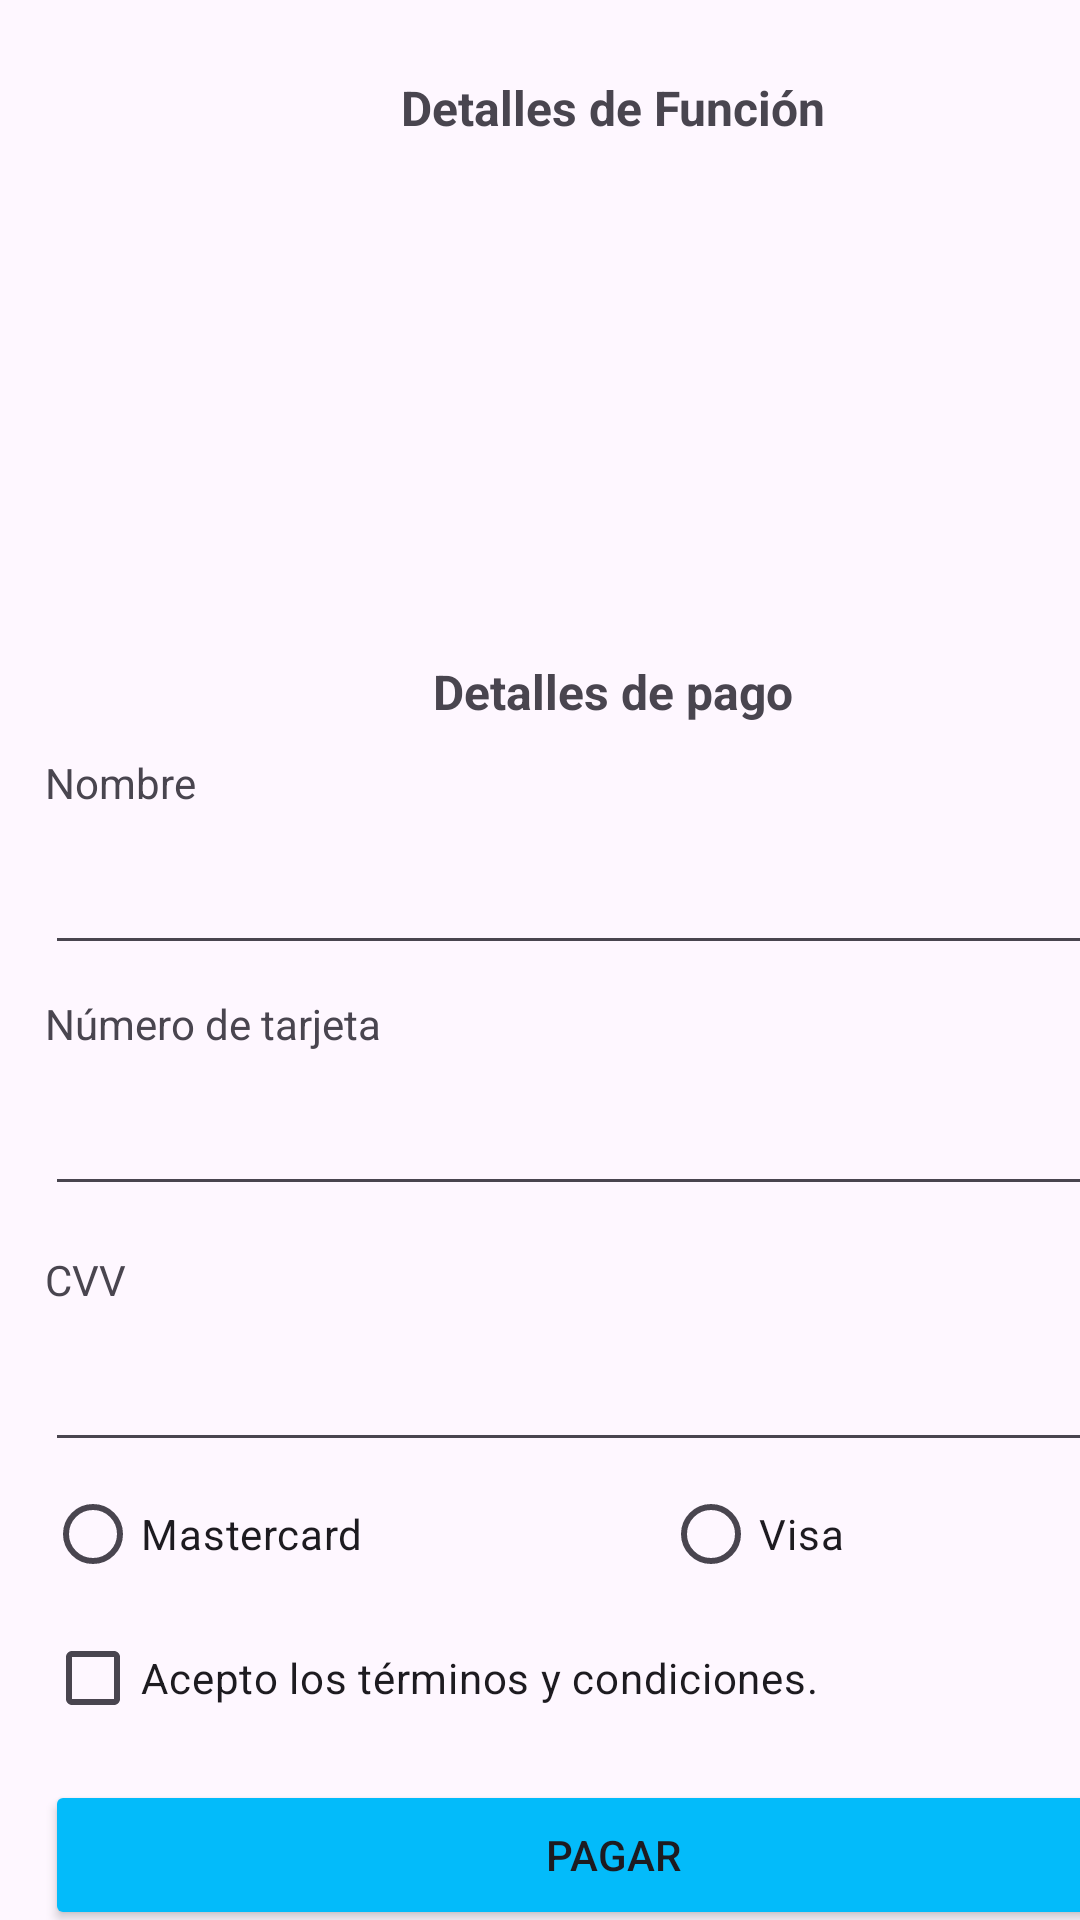

The Android layout XML behind this screen, and the referenced resources:
<!-- AndroidManifest.xml: application theme Theme.PAR5_PROY2P_Villagomez_Miaca_Chichande -->
<!-- res/layout/activity_main_payments.xml -->
<?xml version="1.0" encoding="utf-8"?>
<androidx.constraintlayout.widget.ConstraintLayout xmlns:android="http://schemas.android.com/apk/res/android"
    xmlns:app="http://schemas.android.com/apk/res-auto"
    xmlns:tools="http://schemas.android.com/tools"
    android:id="@+id/main"
    android:layout_width="match_parent"
    android:layout_height="match_parent"
    tools:context=".MainActivity_payments">

    <LinearLayout
        android:layout_width="409dp"
        android:layout_height="729dp"
        android:orientation="vertical"
        android:padding="15dp"
        tools:ignore="MissingConstraints"
        tools:layout_editor_absoluteX="1dp"
        tools:layout_editor_absoluteY="1dp">

        <TextView
            android:layout_width="250dp"
            android:layout_height="wrap_content"
            android:layout_gravity="center"
            android:layout_marginTop="10dp"
            android:text="@string/detailsFuncion"
            android:textAlignment="center"
            android:textSize="16sp"
            android:textStyle="bold" />

        <LinearLayout
            android:id="@+id/linearLayoutDetailsFuncion"
            android:layout_width="match_parent"
            android:layout_height="163dp"
            android:orientation="vertical"
            android:paddingTop="15dp"></LinearLayout>

        <TextView
            android:layout_width="250dp"
            android:layout_height="wrap_content"
            android:layout_gravity="center"
            android:layout_marginTop="10dp"
            android:text="@string/detailsPayment"
            android:textAlignment="center"
            android:textSize="16sp"
            android:textStyle="bold" />

        <TextView
            android:id="@+id/textView"
            android:layout_width="match_parent"
            android:layout_height="wrap_content"
            android:layout_marginTop="10dp"
            android:text="@string/name" />

        <EditText
            android:id="@+id/editTextName"
            android:layout_width="match_parent"
            android:layout_height="wrap_content"
            android:layout_marginTop="10dp"
            android:inputType="text" />

        <TextView
            android:id="@+id/textView5"
            android:layout_width="match_parent"
            android:layout_height="wrap_content"
            android:layout_marginTop="10dp"
            android:text="@string/cardNumber" />

        <EditText
            android:id="@+id/editTextCardNumber"
            android:layout_width="match_parent"
            android:layout_height="wrap_content"
            android:layout_marginTop="10dp"
            android:inputType="text"
            android:singleLine="true" />

        <TextView
            android:id="@+id/textView8"
            android:layout_width="match_parent"
            android:layout_height="wrap_content"
            android:layout_marginTop="15dp"
            android:text="@string/cvv" />

        <EditText
            android:id="@+id/editTextCVV"
            android:layout_width="match_parent"
            android:layout_height="wrap_content"
            android:layout_marginTop="10dp"
            android:inputType="number|numberPassword" />

        <RadioGroup
            android:id="@+id/radioGroupCardType"
            android:layout_width="match_parent"
            android:layout_height="wrap_content"
            android:orientation="horizontal">

            <RadioButton
                android:id="@+id/radioButton"
                android:layout_width="wrap_content"
                android:layout_height="wrap_content"
                android:text="@string/cardType1" />

            <RadioButton
                android:id="@+id/radioButton2"
                android:layout_width="wrap_content"
                android:layout_height="wrap_content"
                android:layout_marginLeft="100dp"
                android:text="@string/cardType2" />
        </RadioGroup>

        <CheckBox
            android:id="@+id/checkBoxConditions"
            android:layout_width="match_parent"
            android:layout_height="wrap_content"
            android:text="@string/conditions_terms" />

        <Button
            android:id="@+id/btnPayment"
            android:layout_width="match_parent"
            android:layout_height="50dp"
            android:layout_marginTop="10dp"
            android:backgroundTint="#03BBFA"
            android:onClick="realizarPago"
            android:text="@string/payment" />

        <Button
            android:id="@+id/btnCancel"
            android:layout_width="match_parent"
            android:layout_height="50dp"
            android:layout_marginTop="10dp"
            android:backgroundTint="#03BBFA"
            android:onClick="cancelarPago"
            android:text="@string/cancel" />


    </LinearLayout>
</androidx.constraintlayout.widget.ConstraintLayout>
<!-- resources referenced by this layout -->
<resources>
  <string name="cancel">Cancelar</string>
  <string name="cardNumber">Número de tarjeta</string>
  <string name="cardType1">Mastercard</string>
  <string name="cardType2">Visa</string>
  <string name="conditions_terms">Acepto los términos y condiciones.</string>
  <string name="cvv">CVV</string>
  <string name="detailsFuncion">Detalles de Función</string>
  <string name="detailsPayment">Detalles de pago</string>
  <string name="name">Nombre</string>
  <string name="payment">Pagar</string>
  <style name="Theme.PAR5_PROY2P_Villagomez_Miaca_Chichande" parent="Base.Theme.PAR5_PROY2P_Villagomez_Miaca_Chichande" />
  <style name="Base.Theme.PAR5_PROY2P_Villagomez_Miaca_Chichande" parent="Theme.Material3.DayNight.NoActionBar">
          
          
      </style>
</resources>
